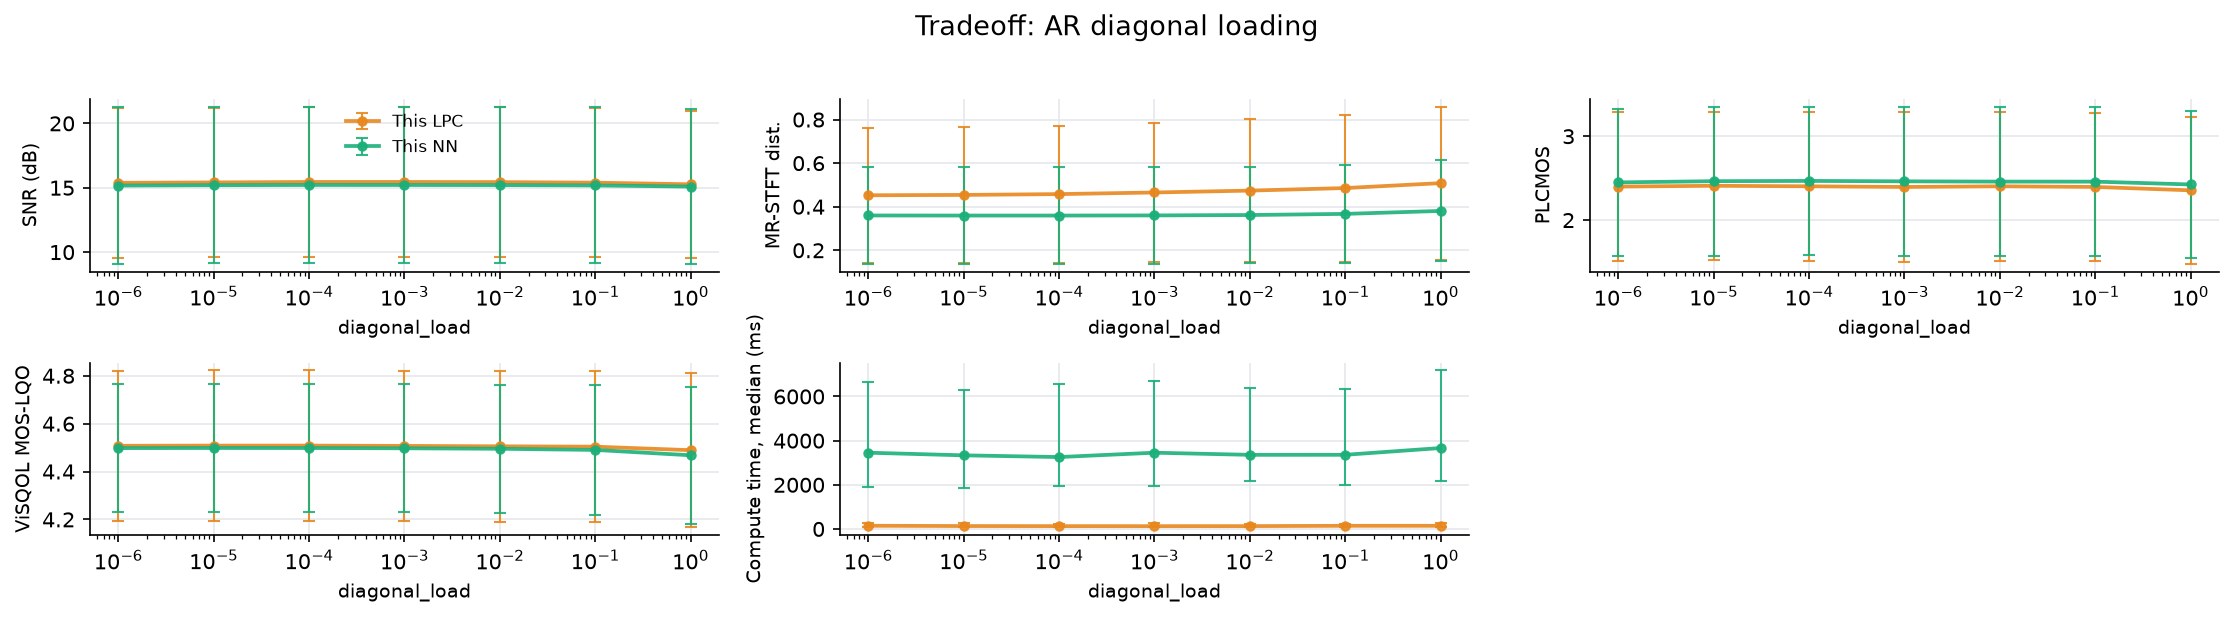

Source data for this figure (header and first rows):
file, n_packets, loss_rate_pct, complexity_flatness, snr_lpc, snr_nn, mrstft_lpc, mrstft_nn, plcmos_lpc, plcmos_nn, visqol_lpc, visqol_nn, time_ms_lpc, time_ms_nn, param, value
i0Ocoe-610-395609-211084-211212-108056-1…, 1390, 9.784, 3.9601487515028566e-05, 11.86, 11.52, 0.4341, 0.4246, 1.977, 2.116, 4.629, 4.613, 1038, 8388, diagonal_load, 1e-06
PBDVAf-465-366971-117533-197606-160943-6…, 1722, 3.426, 2.0712036530312616e-06, 18.26, 17.95, 0.228, 0.1535, 2.429, 2.532, 4.693, 4.702, 987.6, 4897, diagonal_load, 1e-06
sF1D5f-429-45816-14754-487747-347380-617…, 918, 1.416, 6.66032019580598e-06, 24.47, 27.16, 0.08168, 0.05946, 3.13, 3.121, 4.728, 4.728, 963.1, 3597, diagonal_load, 1e-06
8lHaxa-001-437270-91230-96853-392966-377…, 1033, 8.712, 1.6546022379770875e-05, 13.52, 13.84, 0.4037, 0.3107, 1.714, 1.626, 4.662, 4.547, 1020, 6498, diagonal_load, 1e-06
wH6bMa-009-144175-39168-315211-114587-33…, 1033, 7.551, 4.100139267393388e-05, 13.71, 14.04, 0.521, 0.3176, 1.536, 1.522, 4.52, 4.548, 1007, 5868, diagonal_load, 1e-06
l3Lvae-611-211084-218396-212842-198509-3…, 1390, 4.245, 4.941728548146784e-05, 20.59, 21.34, 0.1724, 0.1786, 3.302, 3.336, 4.709, 4.7, 1003, 4588, diagonal_load, 1e-06
cmHjrf-493-348077-309854-224170-458554-2…, 1722, 16.14, 0.0001305, 8.464, 7.929, 0.7574, 0.7558, 1.228, 1.254, 4.38, 3.985, 1193, 13727, diagonal_load, 1e-06
9srcUf-448-162832-472051-219243-152140-4…, 1722, 11.09, 7.126033096938045e-07, 10.12, 9.473, 0.5963, 0.6909, 1.41, 1.571, 4.596, 4.595, 1101, 10663, diagonal_load, 1e-06
pMchYa-011-461984-248646-131237-259340-2…, 1033, 3.291, 7.092276973708067e-06, 17.47, 17.74, 0.1901, 0.1814, 1.494, 1.515, 4.696, 4.647, 975.5, 4041, diagonal_load, 1e-06
rqqrUf-476-372299-90733-207508-318838-25…, 1590, 15.79, 1.0736808690126054e-05, 10.38, 10.35, 0.6993, 0.6702, 2.666, 2.907, 4.622, 4.49, 1161, 12932, diagonal_load, 1e-06
KWj8Li-521-358526-235375-78807-67455-237…, 802, 14.59, 5.653791959048249e-05, 8.793, 8.638, 0.8497, 0.4831, 2.032, 2.777, 4.323, 4.335, 1070, 7833, diagonal_load, 1e-06
LIJKja-026-447487-148409-188815-38506-78…, 1033, 5.518, 1.2104389497835655e-05, 13.07, 13.01, 0.3224, 0.2899, 1.347, 1.427, 4.644, 4.592, 988.1, 4901, diagonal_load, 1e-06
P4ZKje-597-228203-427818-407728-174918-2…, 1550, 22.97, 0.0001235, 7.603, 7.918, 0.9472, 0.7636, 1.386, 1.541, 4.378, 4.366, 1457, 16022, diagonal_load, 1e-06
zoFKbf-438-268009-220507-287943-286732-2…, 1653, 12.58, 5.697601750398462e-07, 10.97, 9.29, 0.5677, 0.5501, 2.065, 2.169, 4.578, 4.491, 1121, 11350, diagonal_load, 1e-06
FPRIpe-578-474864-126584-425422-304828-1…, 1550, 9.097, 7.081195508362725e-05, 11.28, 12.78, 0.411, 0.4232, 2.797, 2.977, 4.631, 4.539, 1073, 8540, diagonal_load, 1e-06
Th8NDe-613-23535-495997-395609-270487-32…, 1390, 14.1, 8.22431466076523e-05, 10.07, 10.59, 0.5672, 0.6281, 2.563, 2.742, 4.575, 4.563, 1107, 10351, diagonal_load, 1e-06
KFAl8f-427-406364-361413-456735-410307-2…, 1722, 18.64, 5.997956031933427e-05, 9.787, 9.627, 0.6874, 0.5806, 1.656, 1.681, 4.301, 4.345, 341, 11607, diagonal_load, 1e-06
rn9v1e-583-369034-383770-175927-399756-3…, 1550, 11.68, 1.7469614249421284e-05, 12.55, 12.71, 0.4569, 0.434, 2.704, 2.809, 4.61, 4.503, 257.8, 6958, diagonal_load, 1e-06
SnJBwf-434-37928-376902-480197-51581-328…, 1378, 5.733, 1.790127271306119e-06, 15.27, 15.36, 0.3315, 0.2626, 1.96, 2.061, 4.675, 4.677, 76.36, 3517, diagonal_load, 1e-06
amZyRf-444-7708-476924-468905-275802-405…, 1722, 2.555, 3.279495786046027e-06, 17.28, 17.14, 0.1672, 0.1763, 2.011, 1.993, 4.703, 4.692, 42.63, 1458, diagonal_load, 1e-06
a4WwUa-043-141142-113619-397909-469223-2…, 1033, 26.43, 3.878655479638837e-05, 6.39, 6.551, 1.128, 0.894, 1.176, 1.273, 4.195, 4.224, 405, 9508, diagonal_load, 1e-06
mvvOnf-472-106-135410-148409-334242-4581…, 954, 4.507, 4.8512858484173194e-05, 14.59, 14.31, 0.2868, 0.2609, 2.71, 2.795, 4.635, 4.643, 56.52, 1599, diagonal_load, 1e-06
oRqMra-058-167772-480197-43889-36331-135…, 1033, 2.904, 6.2980648181110155e-06, 23.1, 23.46, 0.151, 0.0983, 3.144, 3.202, 4.723, 4.72, 31.41, 852.5, diagonal_load, 1e-06
1rIrKa-023-409746-287789-276335-17243-34…, 1033, 1.646, 1.7720502000884153e-05, 19.56, 20.9, 0.1217, 0.1005, 1.631, 1.64, 4.716, 4.723, 19.39, 414.9, diagonal_load, 1e-06
xX6Wce-607-140209-262731-151331-7708-427…, 1390, 3.741, 2.83738954749424e-05, 19.3, 19.13, 0.1641, 0.1748, 2.979, 2.994, 4.714, 4.71, 50.01, 1592, diagonal_load, 1e-06
3hvoVa-051-2307-202921-218396-175927-147…, 1033, 5.324, 1.6514632079633884e-05, 16.28, 16.74, 0.2967, 0.2236, 1.568, 1.642, 4.675, 4.659, 73.61, 1517, diagonal_load, 1e-06
87hwjf-487-426805-60643-437215-160943-18…, 1181, 5.08, 1.0143882036572904e-06, 13.39, 11.69, 0.3092, 0.3781, 1.433, 1.445, 4.673, 4.625, 64.41, 1588, diagonal_load, 1e-06
98pQ7f-492-161118-44660-2985-495997-2272…, 1722, 3.949, 3.370679678482702e-06, 19.89, 20.12, 0.1656, 0.1873, 3.237, 3.141, 4.698, 4.583, 81.42, 1975, diagonal_load, 1e-06
9a98Kf-464-298969-472051-292323-179462-7…, 1181, 7.282, 5.5254073231481016e-05, 13.93, 14.51, 0.3442, 0.2628, 2.955, 2.943, 4.396, 4.477, 81.83, 2689, diagonal_load, 1e-06
WVKBPa-017-469001-13769-309009-430207-50…, 1033, 3.582, 4.264206836523954e-06, 15.5, 15.64, 0.2126, 0.2079, 3.599, 3.624, 4.699, 4.661, 50.61, 1160, diagonal_load, 1e-06
k2rvsa-021-181149-117176-94351-2985-3405…, 1033, 4.163, 1.384729148412589e-05, 17.16, 17.65, 0.3361, 0.1617, 1.828, 1.966, 4.688, 4.69, 61.83, 1393, diagonal_load, 1e-06
GptLba-028-467697-29563-495971-437270-55…, 1033, 2.323, 2.764441342151258e-05, 18.58, 19.01, 0.1419, 0.1376, 1.74, 1.76, 4.683, 4.673, 32.31, 721.4, diagonal_load, 1e-06
3EBeof-459-212842-454791-192385-495971-1…, 1033, 16.75, 3.53978066414129e-05, 11.82, 11.85, 0.5672, 0.6251, 1.818, 2.034, 4.578, 4.558, 206.4, 5139, diagonal_load, 1e-06
8C0b9f-461-182650-228203-8651-240298-176…, 1704, 3.815, 5.752473225584254e-05, 17.01, 17.06, 0.1853, 0.2651, 3.554, 3.523, 4.706, 4.574, 61.29, 1390, diagonal_load, 1e-06
f5sCDf-435-355130-41798-395609-377902-35…, 1378, 11.9, 9.696379493107088e-06, 13.92, 12.41, 0.4539, 0.5156, 1.746, 1.772, 4.646, 4.401, 153.4, 4450, diagonal_load, 1e-06
5LZsPp-295-239730-414547-129636-470600-4…, 1207, 22.54, 6.921367457835004e-05, 10.33, 8.942, 0.7945, 0.6541, 2.087, 2.256, 4.17, 4.21, 264.4, 7140, diagonal_load, 1e-06
rxhq2p-211-212526-349828-67455-407790-41…, 1183, 7.185, 2.8749458579113707e-05, 15.09, 13.82, 0.5988, 0.2566, 2.265, 2.587, 4.528, 4.551, 82.23, 2267, diagonal_load, 1e-06
7j8l2a-034-50416-4800-287427-123375-1439…, 1033, 3.098, 8.71249631018145e-06, 16.22, 16.73, 0.2153, 0.2003, 2.4, 2.442, 4.677, 4.58, 41.69, 981.4, diagonal_load, 1e-06
cedJli-522-192385-152140-262731-156368-1…, 719, 5.285, 5.254780626273714e-05, 12.68, 10.62, 0.3258, 0.276, 1.91, 1.928, 4.054, 4.252, 50.1, 1167, diagonal_load, 1e-06
uHCIZa-015-146882-87506-304828-333757-50…, 1033, 8.616, 1.7520515029900707e-05, 11.94, 12.36, 0.4135, 0.4001, 1.28, 1.297, 4.554, 4.565, 110.1, 2627, diagonal_load, 1e-06
UKnMcp-124-361413-129636-57514-52991-682…, 1381, 20.93, 0.0001672, 14.36, 13.61, 0.7143, 0.4678, 2.386, 2.765, 4.52, 4.531, 352.3, 7777, diagonal_load, 1e-06
5ALjRp-161-333766-240226-4800-482510-113…, 1026, 26.8, 0.0008019, 6.948, 6.613, 1.182, 0.8725, 1.206, 1.238, 4.028, 3.993, 270.2, 6401, diagonal_load, 1e-06
Paqf1p-119-254913-443221-90733-163645-32…, 1450, 9.034, 0.000448, 14.8, 15.05, 0.3594, 0.278, 3.168, 3.236, 4.444, 4.48, 122.8, 3124, diagonal_load, 1e-06
lDN6of-450-91840-427818-353502-327883-21…, 1722, 25.03, 0.0004406, 6.001, 3.921, 1.234, 0.8383, 1.309, 1.472, 3.796, 3.896, 400.9, 12776, diagonal_load, 1e-06
JRGxpf-495-78575-358526-483339-81956-229…, 1722, 14.23, 0.0002523, 8.749, 7.091, 0.6839, 0.7135, 1.16, 1.129, 4.448, 4.404, 230.2, 6259, diagonal_load, 1e-06
yc5Hmf-494-469130-474206-203381-91840-12…, 1722, 13.47, 0.0002098, 8.84, 8.868, 0.6284, 0.5717, 2.809, 2.58, 4.434, 4.333, 282.9, 6780, diagonal_load, 1e-06
6UNJZa-025-136860-357104-38459-89725-366…, 1033, 9.39, 0.0008322, 13.35, 13.27, 0.374, 0.3523, 1.203, 1.2, 4.566, 4.562, 90.37, 2472, diagonal_load, 1e-06
CrjLKf-468-374393-49022-14754-240504-316…, 1722, 6.562, 0.0001462, 14.87, 14.78, 0.308, 0.3416, 1.281, 1.276, 4.693, 4.687, 110.1, 3060, diagonal_load, 1e-06
wkCjvp-408-175927-2985-407790-280816-275…, 1046, 15.97, 0.000157, 15.42, 14.61, 0.5465, 0.3955, 2.609, 2.739, 4.571, 4.608, 156, 6311, diagonal_load, 1e-06
bnEKPi-496-131237-487747-10048-112031-35…, 719, 13.91, 0.0004139, 9.355, 7.624, 0.6825, 0.507, 1.77, 1.854, 3.332, 3.649, 95.19, 2935, diagonal_load, 1e-06
FW6BFp-225-129636-418989-280816-386883-4…, 1649, 6.246, 0.0004694, 15.46, 15.3, 0.265, 0.2342, 1.828, 1.784, 4.548, 4.584, 140.6, 3267, diagonal_load, 1e-06
cZ9D6w-670-134118-41411-423587-125189-84…, 662, 4.985, 0.000706, 16.92, 16.82, 0.2376, 0.1837, 4.052, 4.206, 4.565, 4.575, 31.57, 1008, diagonal_load, 1e-06
xlckps-555-489807-93885-138959-23535-147…, 1636, 10.88, 0.0007391, 10.55, 10.49, 0.4988, 0.3978, 1.441, 1.469, 4.516, 4.532, 519.5, 6328, diagonal_load, 1e-06
xDMmqs-548-333766-165168-462328-336612-4…, 1636, 9.78, 0.0005077, 11.33, 11.29, 0.4298, 0.3447, 1.319, 1.322, 4.313, 4.419, 320.3, 5008, diagonal_load, 1e-06
FSyUys-545-306052-88756-228203-369609-91…, 1240, 3.468, 0.0008985, 18.01, 17.28, 0.1898, 0.1708, 1.377, 1.373, 4.653, 4.658, 61.23, 1342, diagonal_load, 1e-06
FiS63i-513-129107-287427-185152-454791-1…, 918, 29.96, 0.0005594, 4.728, 2.532, 1.3, 0.9733, 1.785, 1.754, 2.472, 2.89, 328.2, 7649, diagonal_load, 1e-06
AHwsQs-538-108297-304214-140209-237079-4…, 1636, 26.53, 0.0004277, 7.075, 6.146, 1.702, 0.8231, 1.206, 1.247, 4.095, 4.145, 404.7, 12126, diagonal_load, 1e-06
cUyODs-564-324456-286869-479691-123056-4…, 1636, 14.61, 0.0006576, 9.633, 9.122, 0.6594, 0.5197, 1.515, 1.379, 4.512, 4.521, 220.1, 6713, diagonal_load, 1e-06
WOhKts-537-450251-294604-27791-350223-23…, 1636, 15.16, 0.0004649, 11.4, 11.57, 0.5903, 0.424, 1.83, 1.951, 4.47, 4.507, 231.6, 7902, diagonal_load, 1e-06
Mtnx5i-515-495971-279778-348676-11995-30…, 744, 3.226, 0.0002851, 16.13, 12.83, 0.1936, 0.2127, 1.631, 1.68, 4.676, 4.698, 24.21, 509.4, diagonal_load, 1e-06
... 1,340 more rows
